The GitHub repository plumdeq/cardiac-atlas contains a labelled image folder "data" with 3 categories: heart failure infarct, hypertrophy, normal. Examples follow, each with its label.

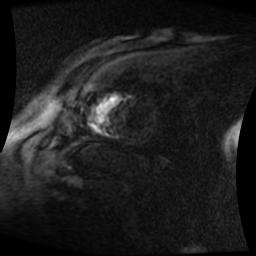
Label: hypertrophy

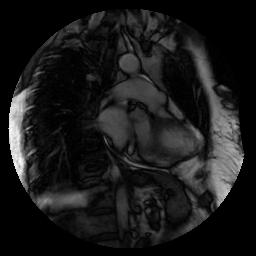
Label: normal

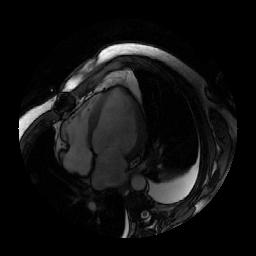
Label: heart failure infarct

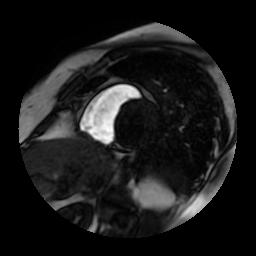
Label: hypertrophy

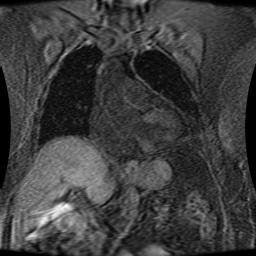
Label: normal

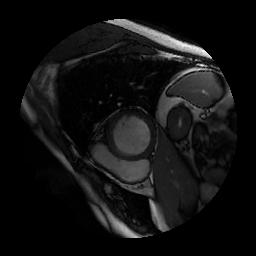
Label: heart failure infarct
